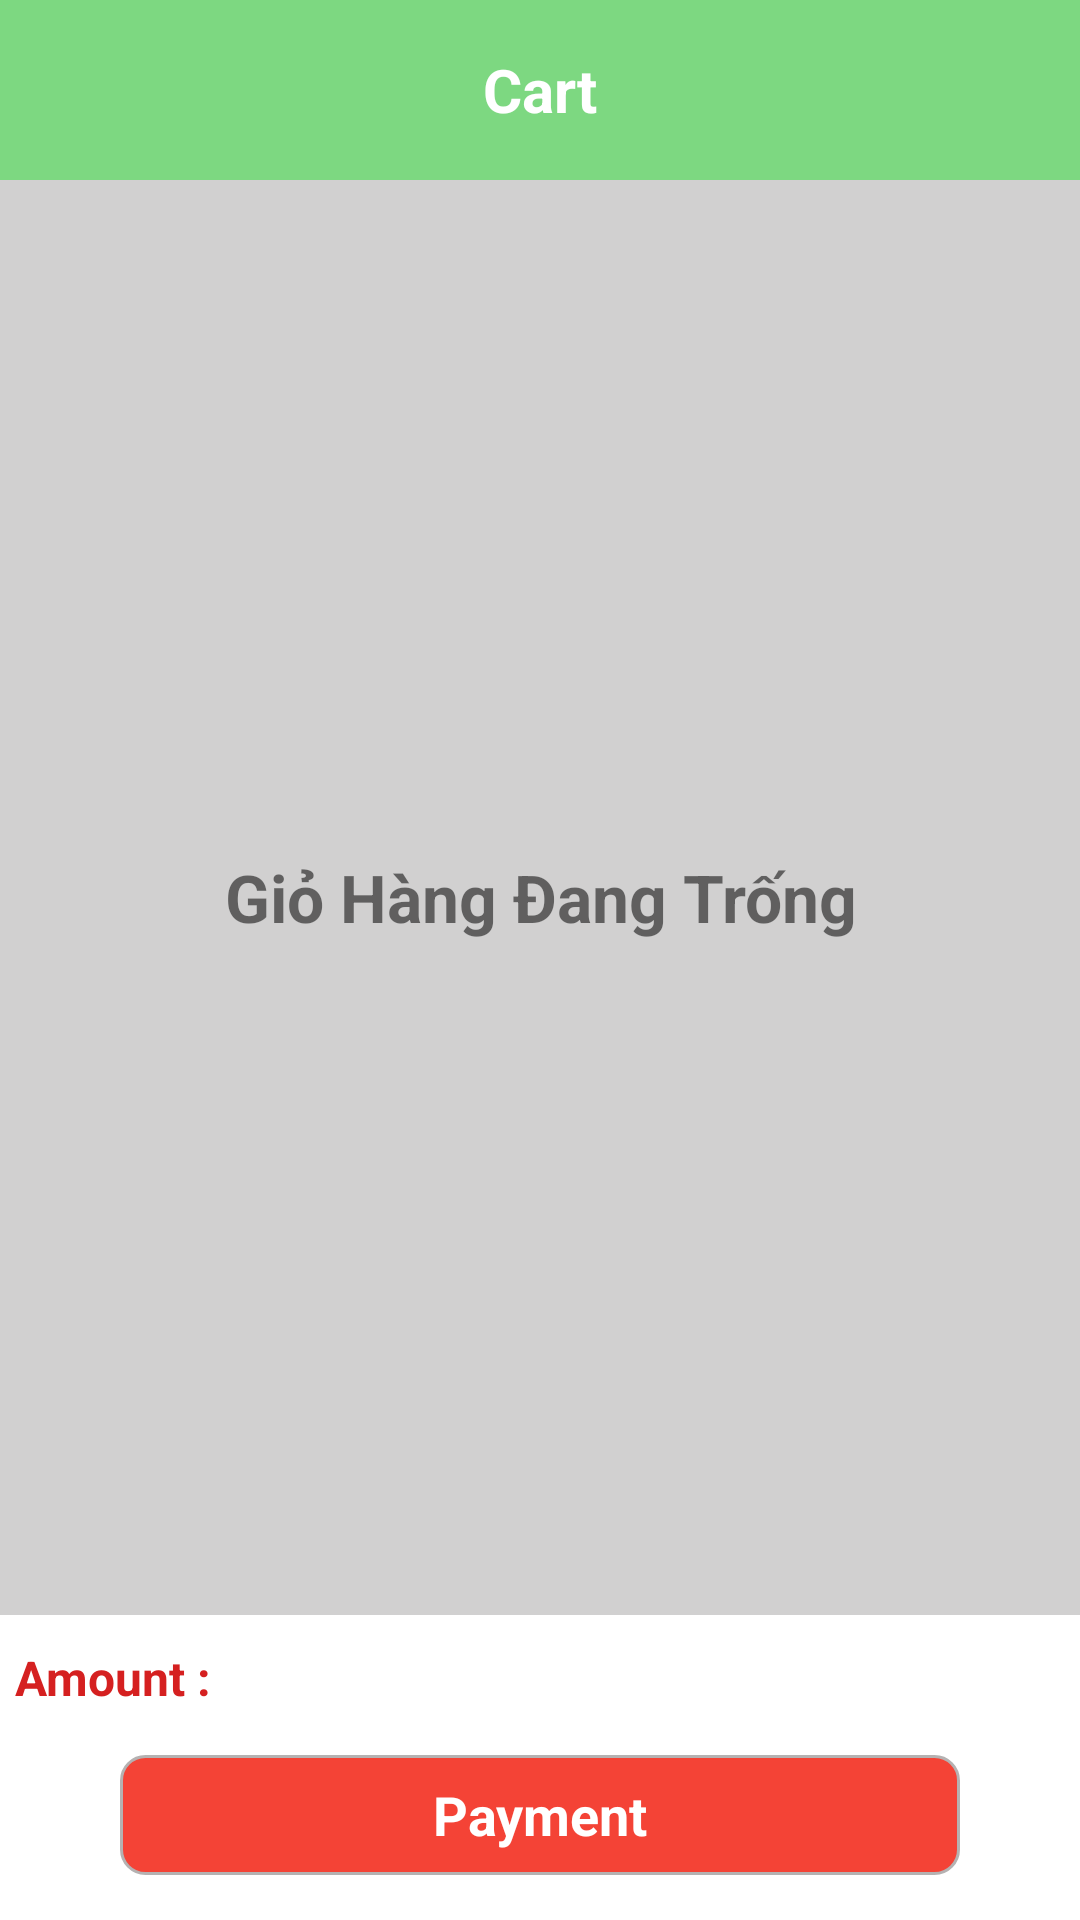

Layout XML and referenced resources for this Android screen:
<!-- AndroidManifest.xml: application theme Theme.PetShopDemo1 -->
<!-- res/layout/fragment_cart.xml -->
<?xml version="1.0" encoding="utf-8"?>
<layout xmlns:android="http://schemas.android.com/apk/res/android">
    <LinearLayout
        android:layout_width="match_parent"
        android:layout_height="match_parent"
        android:orientation="vertical">

        <LinearLayout
            android:layout_width="match_parent"
            android:layout_height="60dp"
            android:orientation="horizontal">
            <TextView
                android:layout_width="match_parent"
                android:layout_height="60dp"
                android:background="@color/green"
                android:gravity="center"
                android:text="@string/cart_fragment_title"
                android:textColor="@color/white"
                android:textSize="20sp"
                android:textStyle="bold" />
        </LinearLayout>
        <RelativeLayout
            android:layout_width="match_parent"
            android:layout_height="match_parent">

            <androidx.recyclerview.widget.RecyclerView
                android:id="@+id/lvproduct_cart"
                android:layout_width="match_parent"
                android:layout_height="match_parent"
                android:layout_above="@id/rcamount"
                android:background="@color/smoke_color" />
            <TextView
                android:id="@+id/tvcartisempty"
                android:layout_width="match_parent"
                android:layout_height="match_parent"
                android:text="@string/cart_fragment_isempty"
                android:gravity="center"
                android:textStyle="bold"
                android:textSize="22sp"
                android:layout_centerInParent="true"
                android:layout_above="@id/rcamount"
                />

            <RelativeLayout
                android:id="@+id/rcamount"
                android:layout_width="match_parent"
                android:layout_height="wrap_content"
                android:layout_above="@id/lnpayment"
                android:layout_marginBottom="15dp">

                <TextView
                    android:id="@+id/tvamounttitle"
                    android:layout_width="wrap_content"
                    android:layout_height="wrap_content"
                    android:layout_marginStart="5dp"
                    android:layout_marginTop="10dp"
                    android:text="@string/cart_fragment_amount"
                    android:textColor="#D52020"
                    android:textSize="16sp"
                    android:textStyle="bold" />

                <TextView
                    android:id="@+id/tvamount"
                    android:layout_width="wrap_content"
                    android:layout_height="wrap_content"
                    android:layout_alignParentEnd="true"
                    android:layout_marginTop="10dp"
                    android:layout_marginEnd="10dp"
                    android:textColor="#D52020"
                    android:textSize="16sp"
                    android:textStyle="bold" />

            </RelativeLayout>

            <LinearLayout
                android:layout_marginLeft="5dp"
                android:layout_marginRight="5dp"
                android:id="@+id/lnpayment"
                android:layout_marginBottom="15dp"
                android:layout_alignParentBottom="true"
                android:weightSum="1"
                android:layout_width="match_parent"
                android:layout_height="40dp"
                android:orientation="horizontal">

        <TextView
            android:id="@+id/tvpayment"
            android:textColor="@color/white"
            android:gravity="center"
            android:background="@drawable/border_button_cart"
            android:layout_width="match_parent"
            android:layout_marginLeft="35dp"
            android:layout_height="40dp"
            android:text="Payment"
            android:layout_marginRight="35dp"
            android:textStyle="bold"
            android:textSize="18sp"
            />
            </LinearLayout>
        </RelativeLayout>
    </LinearLayout>

</layout>
<!-- resources referenced by this layout -->
<resources>
  <color name="green">#7DD881</color>
  <color name="smoke_color">#D1D0D0</color>
  <color name="white">#FFFFFFFF</color>
  <!-- drawable border_button_cart (drawable) -->
  <?xml version="1.0" encoding="utf-8"?>
  <shape xmlns:android="http://schemas.android.com/apk/res/android">
      <solid android:color="#F44336"/>
      <corners android:radius="8dp"/>
      <stroke android:width="1dp" android:color="#B5B2B2"/>
  </shape>
  <string name="cart_fragment_amount">Amount : </string>
  <string name="cart_fragment_isempty">Giỏ Hàng Đang Trống</string>
  <string name="cart_fragment_title">Cart</string>
  <style name="Theme.PetShopDemo1" parent="Theme.MaterialComponents.DayNight.NoActionBar">
          
          <item name="colorPrimary">@color/purple_500</item>
          <item name="colorPrimaryVariant">@color/purple_700</item>
          <item name="colorOnPrimary">@color/white</item>
          
          <item name="colorSecondary">@color/teal_200</item>
          <item name="colorSecondaryVariant">@color/teal_700</item>
          <item name="colorOnSecondary">@color/black</item>
          
          <item name="android:statusBarColor" tools:targetApi="l">?attr/colorPrimaryVariant</item>
          
      </style>
  <color name="purple_500">#FF6200EE</color>
  <color name="purple_700">#FF3700B3</color>
  <color name="teal_200">#FF03DAC5</color>
  <color name="teal_700">#FF018786</color>
  <color name="black">#FF000000</color>
</resources>
